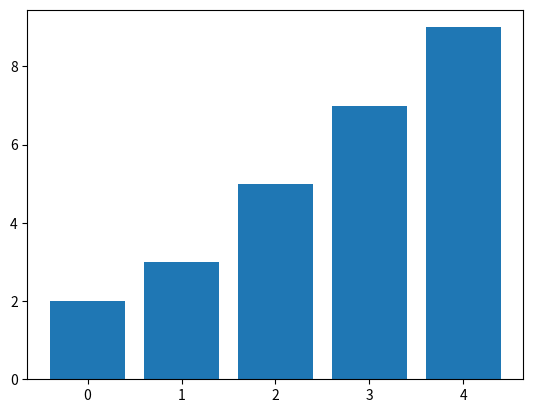

Write Python code to recreate this figure.
import matplotlib.pyplot as plt 
  
# Creating the data 
data = [2, 3, 5, 7, 9]  
  
# Creating the figure and axis 
fig, ax = plt.subplots()  
  
# plotting the barplot 
ax.bar(range(len(data)), data)  
  
# show the plot 
plt.show()
